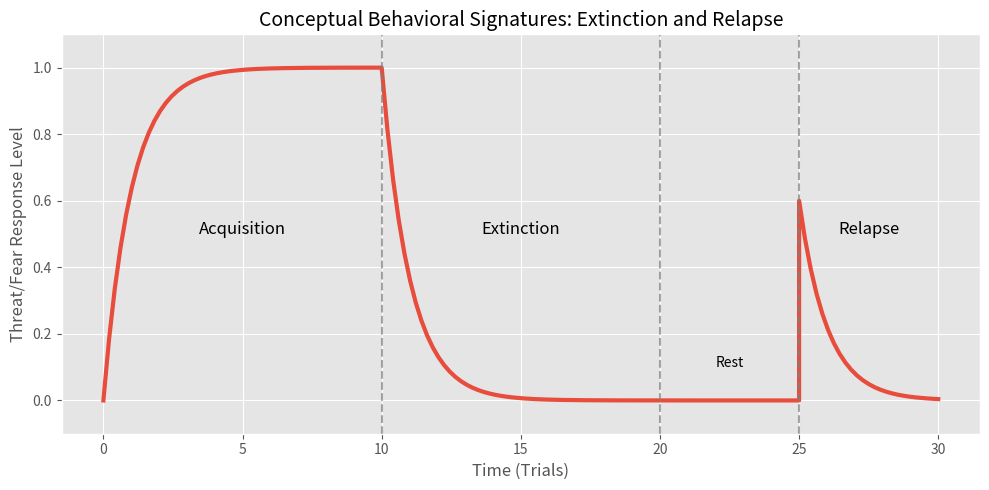
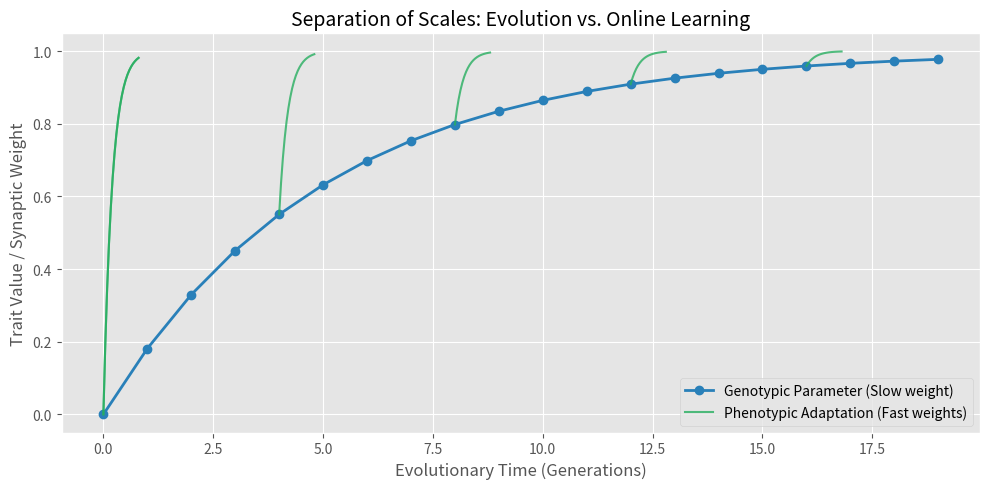

These figures' Python source, in order:
import matplotlib.pyplot as plt
import numpy as np
import os

# Create docs/assets folder if it doesn't exist
os.makedirs('docs/assets', exist_ok=True)

# Graph 1: Conceptual Extinction & Relapse
plt.figure(figsize=(10, 5))
plt.style.use('ggplot')

# Time phases
t_acquisition = np.linspace(0, 10, 50)
t_extinction = np.linspace(10, 20, 50)
t_rest = np.linspace(20, 25, 10)
t_relapse = np.linspace(25, 30, 25)

# Fear response (conceptual)
fear_acq = 1 - np.exp(-t_acquisition)
fear_ext = fear_acq[-1] * np.exp(-(t_extinction - 10))
fear_rest = np.zeros(len(t_rest))
fear_rel = 0.6 * np.exp(-(t_relapse - 25))

t_total = np.concatenate([t_acquisition, t_extinction, t_rest, t_relapse])
fear_total = np.concatenate([fear_acq, fear_ext, fear_rest, fear_rel])

plt.plot(t_total, fear_total, lw=3, color='#e74c3c')
plt.axvline(x=10, color='gray', linestyle='--', alpha=0.7)
plt.axvline(x=20, color='gray', linestyle='--', alpha=0.7)
plt.axvline(x=25, color='gray', linestyle='--', alpha=0.7)

plt.text(5, 0.5, 'Acquisition', ha='center', fontsize=12)
plt.text(15, 0.5, 'Extinction', ha='center', fontsize=12)
plt.text(22.5, 0.1, 'Rest', ha='center', fontsize=10)
plt.text(27.5, 0.5, 'Relapse', ha='center', fontsize=12)

plt.title('Conceptual Behavioral Signatures: Extinction and Relapse', fontsize=14)
plt.xlabel('Time (Trials)', fontsize=12)
plt.ylabel('Threat/Fear Response Level', fontsize=12)
plt.ylim(-0.1, 1.1)
plt.tight_layout()
plt.savefig('docs/assets/extinction_relapse.png', dpi=150)
plt.close()

# Graph 2: Evolution (Slow) vs Learning (Fast)
plt.figure(figsize=(10, 5))

# Generations
generations = np.arange(0, 20)
# Slow weight (Genetic parameter)
slow_weight = 1 - np.exp(-generations/5)

plt.plot(generations, slow_weight, 'o-', color='#2980b9', lw=2, label='Genotypic Parameter (Slow weight)')

# Fast weights (within lifetime)
for g, sw in zip(generations[::4], slow_weight[::4]):
    t_lifetime = np.linspace(g, g+0.8, 20)
    fast_weight = sw + (1-sw)*(1-np.exp(-(t_lifetime-g)*5))
    plt.plot(t_lifetime, fast_weight, color='#27ae60', lw=1.5, alpha=0.8)
    if g == 0:
        plt.plot(t_lifetime, fast_weight, color='#27ae60', lw=1.5, alpha=0.8, label='Phenotypic Adaptation (Fast weights)')

plt.title('Separation of Scales: Evolution vs. Online Learning', fontsize=14)
plt.xlabel('Evolutionary Time (Generations)', fontsize=12)
plt.ylabel('Trait Value / Synaptic Weight', fontsize=12)
plt.legend()
plt.tight_layout()
plt.savefig('docs/assets/evolution_learning.png', dpi=150)
plt.close()

print("Graphs generated successfully.")
